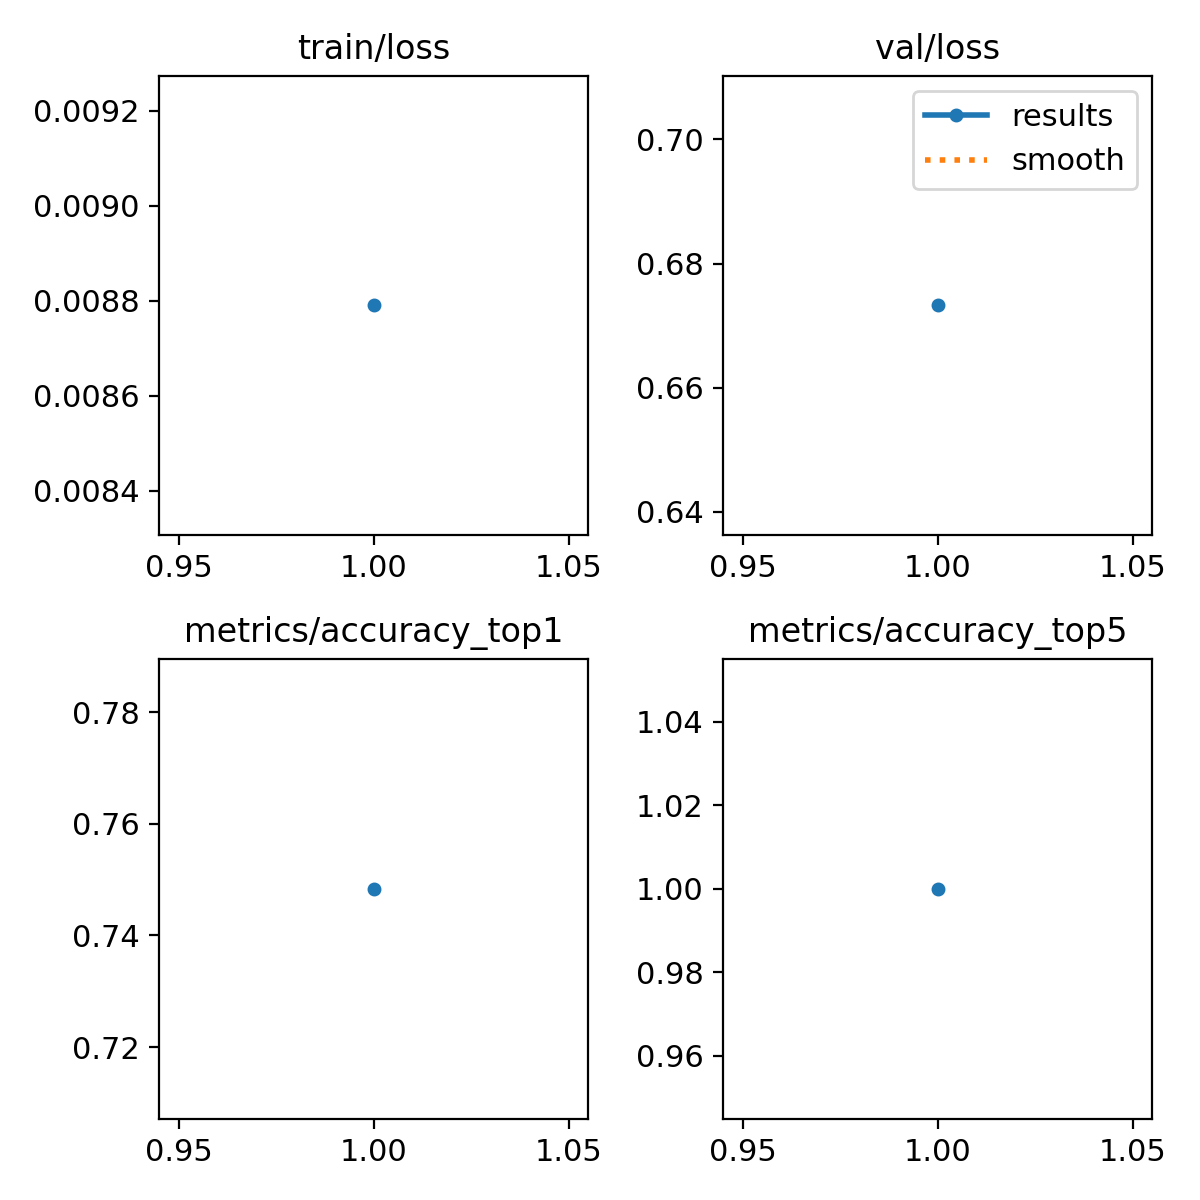

Values plotted in this chart, from the file beside it:
epoch, train/loss, metrics/accuracy_top1, metrics/accuracy_top5, val/loss, lr/pg0, lr/pg1, lr/pg2
1, 0.00879, 0.7483, 1, 0.6733, 0.0002374, 0.0002374, 0.0002374
